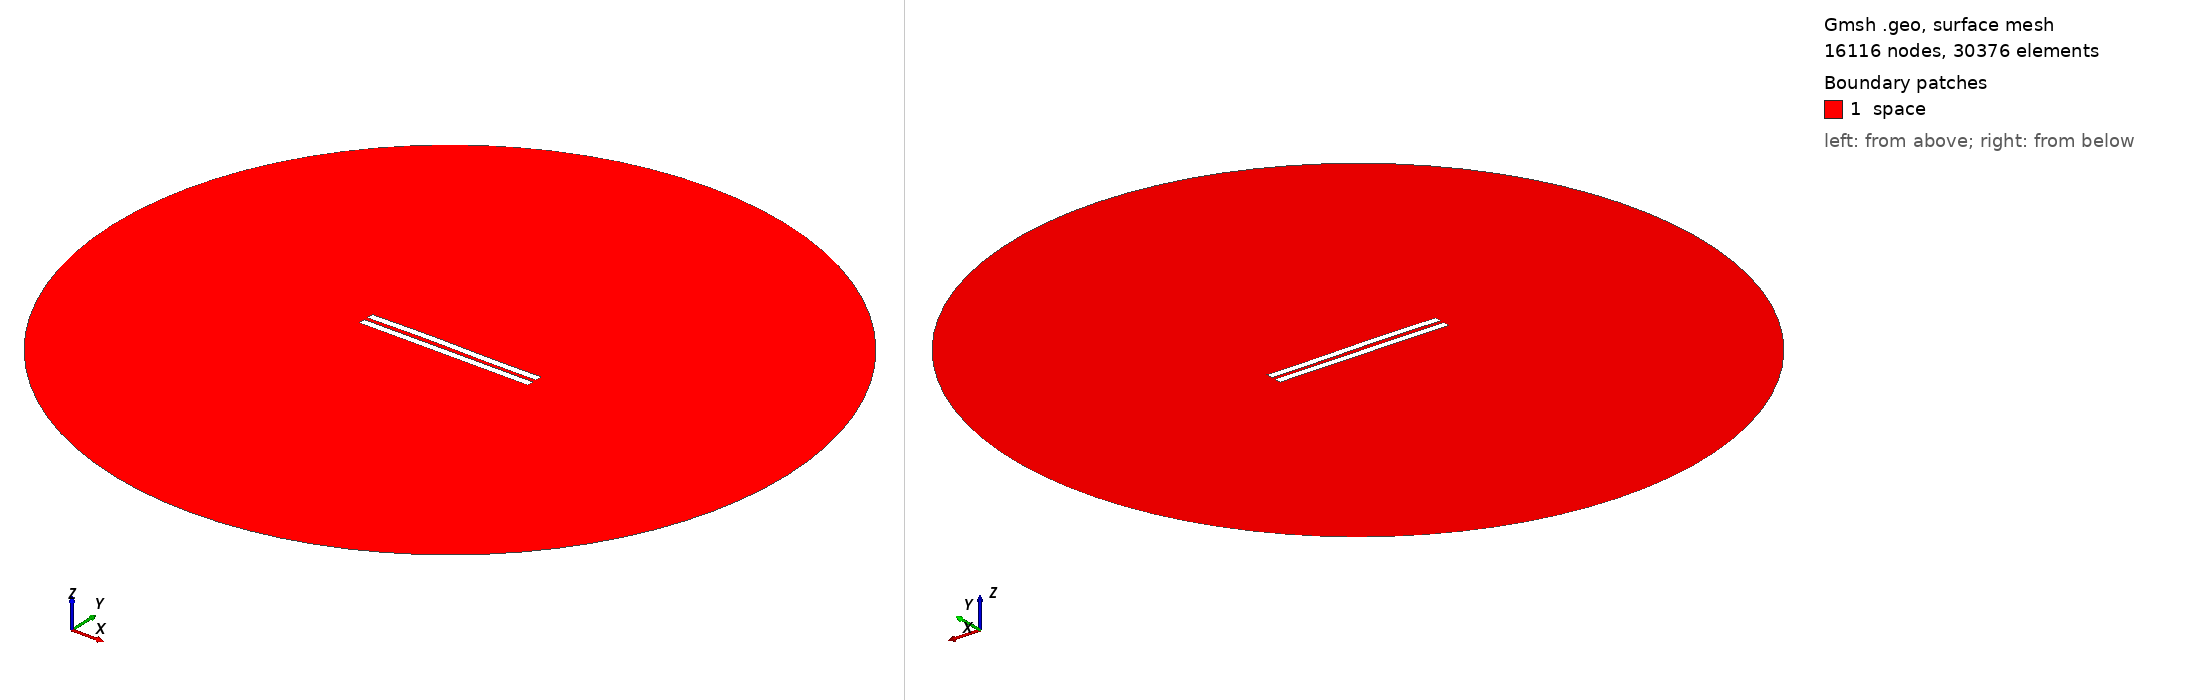

Gmsh geometry script, surface-meshed: 16116 nodes, 30376 surface elements. Boundary patches (legend numbers): 1 space. Left view from above one corner, right view from below the opposite corner. Legend entries are the model's physical surfaces. The drawing asked Gmsh for element sizes between 1% and 20% of the model's largest extent; the script's own settings can give other sizes.

=== 377.geo (drawn) ===
//---------------------------------------
// Geometry kernel
//---------------------------------------

SetFactory("OpenCASCADE");



//---------------------------------------
// Parameters of the geometry
//---------------------------------------

// Overetch of the upper plate
overetch = 0.0;

// Distance between the plates
distance = 2.5;

// Discretization over the x axis (for the deformation)
nx = 50; 

// Length of the plate
L = 100 - overetch; 

// Number of modes
n = 4; 

// 1st mode coefficient
coeff(1) = 0.0;
beta(1) = 0.596864 * 3.1415926535 / L;

// 2nd mode coefficient
coeff(2) = 0.15;
beta(2) = 1.49418 * 3.1415926535 / L;

// 3rd mode coefficient
coeff(3) = 0.15;
beta(3) = 2.50025 * 3.1415926535 / L;

// 4th mode coefficient
coeff(4) = 0.0;
beta(4) = 3.49999 * 3.1415926535 / L;



//---------------------------------------
// Upper plate (deformed rectangle)
//---------------------------------------

// Coordiantes of the upper plate
xmin = -50;
xmax = 50 - overetch;

// Height of the upper plate
yheight = 4 - 2 * overetch;

// Indexes of the points
UpperID[] = {};
LowerID[] = {};
LeftID[] = {};
RightID[] = {};

// Point index
p = 1;

// Horizontal edges
For i In {1:nx}
    x = xmin + (i-1)*(xmax - xmin)/(nx-1);

    y_bottom = distance / 2 + overetch;
    For j In {1:n}
        C = (Cosh(beta(j)*L) + Cos(beta(j)*L)) / (Sinh(beta(j)*L) + Sin(beta(j)*L));
        y_bottom  = y_bottom + coeff(j) * (Cosh(beta(j)*(x+50)) - Cos(beta(j)*(x+50)) - C * (Sinh(beta(j)*(x+50)) - Sin(beta(j)*(x+50))));
    EndFor

    y_top = y_bottom + yheight;

    Point(p) = {x, y_top, 0, 1.0};
    UpperID[i] = p;
    p = p + 1;

    Point(p) = {x, y_bottom, 0, 1.0};
    LowerID[i] = p;
    p = p + 1;
EndFor

// Create point lists
UpperPts[] = {}; LowerPts[] = {};
For i In {1:nx}
  UpperPts[] += {UpperID[i]};
  LowerPts[] += {LowerID[i]};
EndFor

// Build splines
Spline(1) = {UpperPts[]};
Spline(2) = {LowerPts[]};
Line(3) = {LowerPts[nx-1], UpperPts[nx-1]};
Line(4) = {LowerPts[0], UpperPts[0]};

// Build the plane surface
Curve Loop(1) = {2, 3, -1, -4};
Plane Surface(1) = {1};



//---------------------------------------
// Lower plate (rectangle)
//---------------------------------------

// Vertices
Point(1001) = {-50, -1, 0, 1.0};
Point(1002) = { 50, -1, 0, 1.0};
Point(1003) = { 50,  -5, 0, 1.0};
Point(1004) = {-50,  -5, 0, 1.0};

// Edges
Line(5) = {1001, 1002};
Line(6) = {1002, 1003};
Line(7) = {1003, 1004};
Line(8) = {1004, 1001};

// Plane surface
Line Loop(2) = {5, 6, 7, 8};
Plane Surface(2) = {2}; 



//---------------------------------------
// Outer (fictious) boundary
//---------------------------------------

// Points
Point(1005) = {0, 0, 0};       // Center
Point(1006) = {200, 0, 0};     // Start point
Point(1007) = {0, 200, 0};     // 90 degrees
Point(1008) = {-200, 0, 0};    // 180 degrees
Point(1009) = {0, -200, 0};    // 270 degrees

// Circle arcs (each needs start, center, end)
Circle(9) = {1006, 1005, 1007};
Circle(10) = {1007, 1005, 1008};
Circle(11) = {1008, 1005, 1009};
Circle(12) = {1009, 1005, 1006};

// Plane surface for the entire domain
Curve Loop(3) = {9, 10, 11, 12};
Surface(3) = {3};

// Subtract the plates from the whole domain to obtain the actual domain where we want to solve the equations
BooleanDifference{ Surface{3}; Delete; }{ Surface{1}; Surface{2}; Delete; }




//---------------------------------------
// Transfinite Lines/Curves
//---------------------------------------

// Set the number of points on the boundaries
r = 12;
d = 0.15;

// Plates
Transfinite Curve {1} = 50*r/4 Using Progression 1;
Transfinite Line {2} = 50*r Using Progression 1;
Transfinite Curve {3, 4} = 2*r Using Progression 1+d;
Transfinite Line {5} = 50*r Using Progression 1;
Transfinite Line {7} = 50*r/4 Using Progression 1;
Transfinite Line {6} = 2*r Using Progression 1+d;
Transfinite Line {8} = 2*r Using Progression 1-d;

// Outer boundary
Transfinite Line {9, 10, 11, 12} = 20 Using Progression 1;



//---------------------------------------
// Physical groups
//---------------------------------------                

// Physical curves (boundaries)
Physical Line("force_segment", 10) = {2};
Physical Line("upper_plate", 11) = {1, 3, 4};
Physical Line("lower_plate", 12) = {5, 6, 7, 8};
Physical Line("boundary", 20) = {9, 10, 11, 12};

// Physical Surfaces
Physical Surface("space", 30) = {3};



//---------------------------------------
// 6. Generate the Mesh
//---------------------------------------

// 2D mesh generation
Mesh 2;
